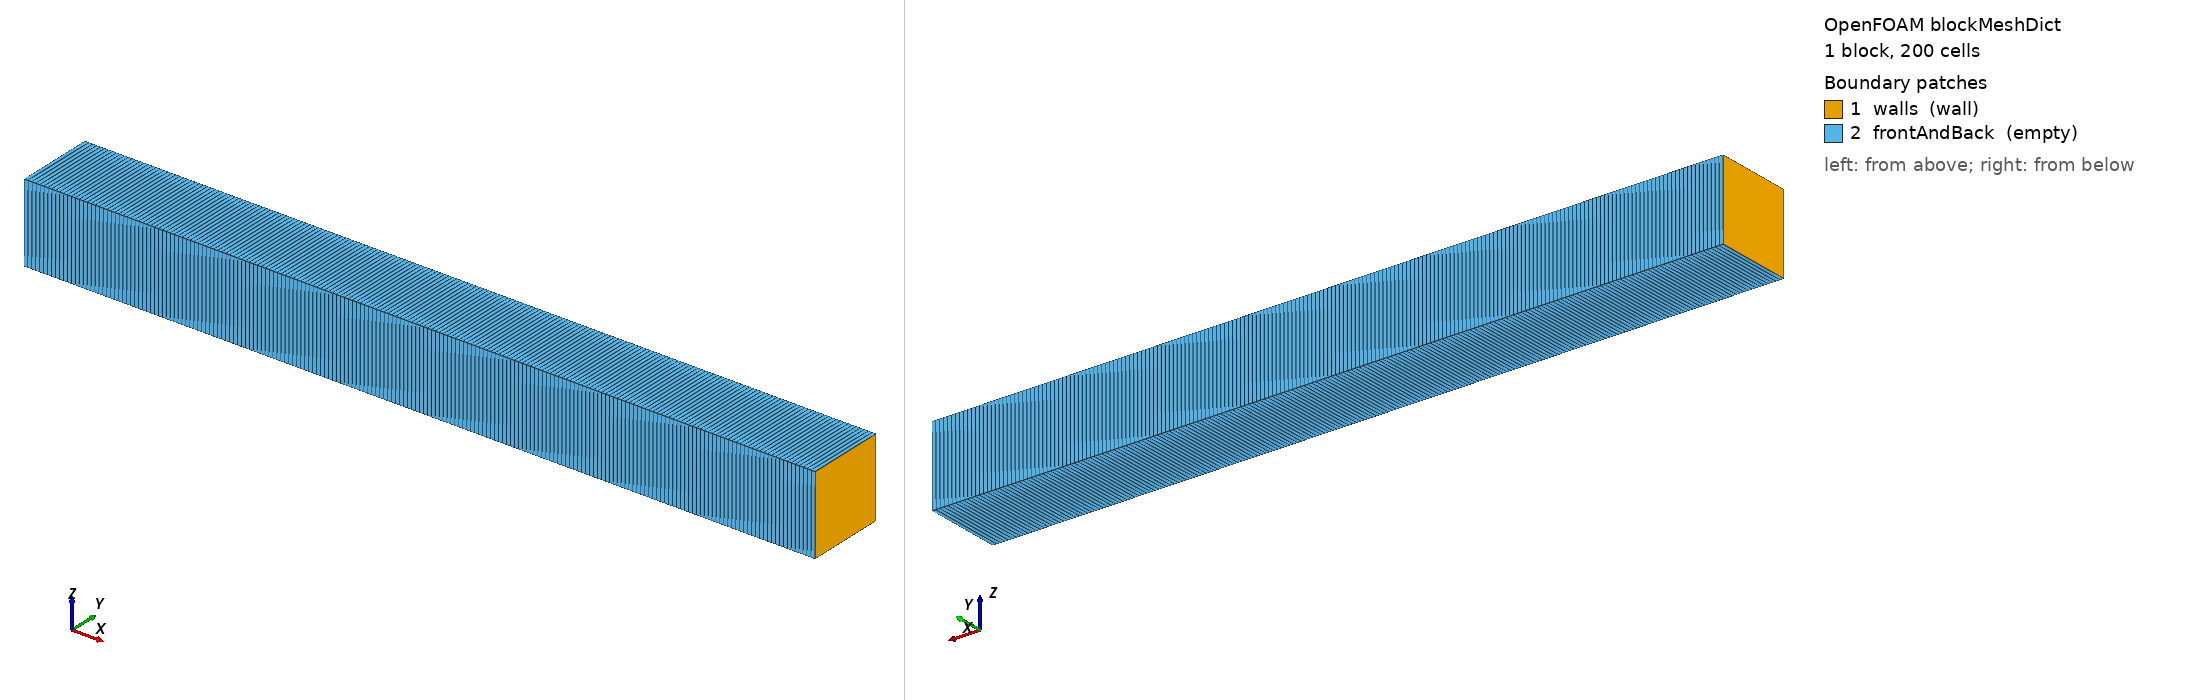

OpenFOAM case: the mesh blockMesh builds from blockMeshDict, 1 block(s), 200 cells. Boundary patches (legend numbers): 1 walls (wall), 2 frontAndBack (empty). Left view from above one corner, right view from below the opposite corner. Boundary conditions: 13 field file(s) under 0/ or 0.orig/; 2 of 2 drawn patches have an entry in a shipped field file.

=== system/blockMeshDict ===
/*--------------------------------*- C++ -*----------------------------------*\
  =========                 |
  \\      /  F ield         | OpenFOAM: The Open Source CFD Toolbox
   \\    /   O peration     | Website:  https://openfoam.org
    \\  /    A nd           | Version:  v2406
     \\/     M anipulation  |
\*---------------------------------------------------------------------------*/
FoamFile
{
    version     2.0;
    format      ascii;
    class       dictionary;
    location    "system";
    object      blockMeshDict;
}
// * * * * * * * * * * * * * * * * * * * * * * * * * * * * * * * * * * * * * //

scale 1;

// A 1-D gas slab, 0.1 m long in 200 cells, black walls at both ends and no
// solid anywhere (porosityF = 1).
vertices
(
    (0   0    0)
    (0.1 0    0)
    (0.1 0.01 0)
    (0   0.01 0)
    (0   0    0.01)
    (0.1 0    0.01)
    (0.1 0.01 0.01)
    (0   0.01 0.01)
);

blocks
(
    hex (0 1 2 3 4 5 6 7) (200 1 1) simpleGrading (1 1 1)
);

edges
(
);

boundary
(
    walls
    {
        type wall;
        faces
        (
            (0 4 7 3)
            (1 2 6 5)
        );
    }
    frontAndBack
    {
        type empty;
        faces
        (
            (0 1 5 4)
            (3 7 6 2)
            (0 3 2 1)
            (4 5 6 7)
        );
    }
);

mergePatchPairs
(
);

// ************************************************************************* //


=== system/controlDict ===
/*--------------------------------*- C++ -*----------------------------------*\
  =========                 |
  \\      /  F ield         | OpenFOAM: The Open Source CFD Toolbox
   \\    /   O peration     | Website:  https://openfoam.org
    \\  /    A nd           | Version:  v2406
     \\/     M anipulation  |
\*---------------------------------------------------------------------------*/
FoamFile
{
    version     2.0;
    format      ascii;
    class       dictionary;
    location    "system";
    object      controlDict;
}
// * * * * * * * * * * * * * * * * * * * * * * * * * * * * * * * * * * * * * //

application     porousGasificationFoam;

startFrom       startTime;

startTime       0;

stopAt          endTime;

endTime         1e-06;

deltaT          1e-06;

writeControl    adjustableRunTime;

writeInterval   1e-06;

purgeWrite      0;

writeFormat     ascii;

writePrecision  8;

writeCompression off;

timeFormat      general;

timePrecision   6;

runTimeModifiable yes;

adjustTimeStep  no;

maxCo           0.2;

maxDi           5000;

functions
{
    #includeIfPresent "regressionFunctions"
}

// ************************************************************************* //


=== 0.orig/Df ===
/*--------------------------------*- C++ -*----------------------------------*\
  =========                 |
  \\      /  F ield         | OpenFOAM: The Open Source CFD Toolbox
   \\    /   O peration     | Website:  https://openfoam.org
    \\  /    A nd           | Version:  v2406
     \\/     M anipulation  |
\*---------------------------------------------------------------------------*/
FoamFile
{
    version     2.0;
    format      ascii;
    class       volTensorField;
    location    "0";
    object      Df;
}
// * * * * * * * * * * * * * * * * * * * * * * * * * * * * * * * * * * * * * //

dimensions      [0 -2 0 0 0 0 0];

internalField   uniform (1e10 0 0 0 1e10 0 0 0 1e10);

boundaryField
{
    walls
    {
        type            zeroGradient;
    }

    frontAndBack
    {
        type            empty;
    }
}

// ************************************************************************* //


=== 0.orig/G ===
/*--------------------------------*- C++ -*----------------------------------*\
  =========                 |
  \\      /  F ield         | OpenFOAM: The Open Source CFD Toolbox
   \\    /   O peration     | Website:  https://openfoam.org
    \\  /    A nd           | Version:  v2406
     \\/     M anipulation  |
\*---------------------------------------------------------------------------*/
FoamFile
{
    version     2.0;
    format      ascii;
    class       volScalarField;
    location    "0";
    object      G;
}
// * * * * * * * * * * * * * * * * * * * * * * * * * * * * * * * * * * * * * //

dimensions      [1 0 -3 0 0 0 0];

internalField   uniform 0;

boundaryField
{
    // Black walls at 500 K: the G boundary condition reads gammaRad on the
    // wall face, which is what #238 is about.
    walls
    {
        type            MarshakRadiation;
        T               T;
        emissivityMode  lookup;
        emissivity      uniform 1;
        value           uniform 0;
    }

    frontAndBack
    {
        type            empty;
    }
}

// ************************************************************************* //


=== 0.orig/N2 ===
/*--------------------------------*- C++ -*----------------------------------*\
  =========                 |
  \\      /  F ield         | OpenFOAM: The Open Source CFD Toolbox
   \\    /   O peration     | Website:  https://openfoam.org
    \\  /    A nd           | Version:  v2406
     \\/     M anipulation  |
\*---------------------------------------------------------------------------*/
FoamFile
{
    version     2.0;
    format      ascii;
    class       volScalarField;
    location    "0";
    object      N2;
}
// * * * * * * * * * * * * * * * * * * * * * * * * * * * * * * * * * * * * * //

dimensions      [0 0 0 0 0 0 0];

internalField   uniform 1.0;

boundaryField
{
    walls
    {
        type            zeroGradient;
    }

    frontAndBack
    {
        type            empty;
    }
}

// ************************************************************************* //


=== 0.orig/T ===
/*--------------------------------*- C++ -*----------------------------------*\
  =========                 |
  \\      /  F ield         | OpenFOAM: The Open Source CFD Toolbox
   \\    /   O peration     | Website:  https://openfoam.org
    \\  /    A nd           | Version:  v2406
     \\/     M anipulation  |
\*---------------------------------------------------------------------------*/
FoamFile
{
    version     2.0;
    format      ascii;
    class       volScalarField;
    location    "0";
    object      T;
}
// * * * * * * * * * * * * * * * * * * * * * * * * * * * * * * * * * * * * * //

dimensions      [0 0 0 1 0 0 0];

internalField   uniform 1000;

boundaryField
{
    walls
    {
        type            fixedValue;
        value           uniform 500;
    }

    frontAndBack
    {
        type            empty;
    }
}

// ************************************************************************* //


=== 0.orig/Ts ===
/*--------------------------------*- C++ -*----------------------------------*\
  =========                 |
  \\      /  F ield         | OpenFOAM: The Open Source CFD Toolbox
   \\    /   O peration     | Website:  https://openfoam.org
    \\  /    A nd           | Version:  v2406
     \\/     M anipulation  |
\*---------------------------------------------------------------------------*/
FoamFile
{
    version     2.0;
    format      ascii;
    class       volScalarField;
    location    "0";
    object      Ts;
}
// * * * * * * * * * * * * * * * * * * * * * * * * * * * * * * * * * * * * * //

dimensions      [0 0 0 1 0 0 0];

// Nonuniform so the three participating cells genuinely trade: the hot ones
// lose and the cold one gains, while the sum over them stays zero.  The
// gated fourth cell is the hottest of all, so an ungated producer would put
// the largest emission of the four into G with nobody booking it.
internalField   uniform 1000;

boundaryField
{
    walls
    {
        type            zeroGradient;
    }

    frontAndBack
    {
        type            empty;
    }
}

// ************************************************************************* //


=== 0.orig/U ===
/*--------------------------------*- C++ -*----------------------------------*\
  =========                 |
  \\      /  F ield         | OpenFOAM: The Open Source CFD Toolbox
   \\    /   O peration     | Website:  https://openfoam.org
    \\  /    A nd           | Version:  v2406
     \\/     M anipulation  |
\*---------------------------------------------------------------------------*/
FoamFile
{
    version     2.0;
    format      ascii;
    class       volVectorField;
    location    "0";
    object      U;
}
// * * * * * * * * * * * * * * * * * * * * * * * * * * * * * * * * * * * * * //

dimensions      [0 1 -1 0 0 0 0];

internalField   uniform (0 0 0);

boundaryField
{
    walls
    {
        type            noSlip;
    }

    frontAndBack
    {
        type            empty;
    }
}

// ************************************************************************* //


=== 0.orig/Y0Default ===
/*--------------------------------*- C++ -*----------------------------------*\
  =========                 |
  \\      /  F ield         | OpenFOAM: The Open Source CFD Toolbox
   \\    /   O peration     | Website:  https://openfoam.org
    \\  /    A nd           | Version:  v2406
     \\/     M anipulation  |
\*---------------------------------------------------------------------------*/
FoamFile
{
    version     2.0;
    format      ascii;
    class       volScalarField;
    location    "0";
    object      Y0Default;
}
// * * * * * * * * * * * * * * * * * * * * * * * * * * * * * * * * * * * * * //

dimensions      [0 0 0 0 0 0 0];

internalField   uniform 0;

boundaryField
{
    walls
    {
        type            zeroGradient;
    }

    frontAndBack
    {
        type            empty;
    }
}

// ************************************************************************* //


=== 0.orig/Ydefault ===
/*--------------------------------*- C++ -*----------------------------------*\
  =========                 |
  \\      /  F ield         | OpenFOAM: The Open Source CFD Toolbox
   \\    /   O peration     | Website:  https://openfoam.org
    \\  /    A nd           | Version:  v2406
     \\/     M anipulation  |
\*---------------------------------------------------------------------------*/
FoamFile
{
    version     2.0;
    format      ascii;
    class       volScalarField;
    location    "0";
    object      Ydefault;
}
// * * * * * * * * * * * * * * * * * * * * * * * * * * * * * * * * * * * * * //

dimensions      [0 0 0 0 0 0 0];

internalField   uniform 0;

boundaryField
{
    walls
    {
        type            zeroGradient;
    }

    frontAndBack
    {
        type            empty;
    }
}

// ************************************************************************* //


=== 0.orig/YsDefault ===
/*--------------------------------*- C++ -*----------------------------------*\
  =========                 |
  \\      /  F ield         | OpenFOAM: The Open Source CFD Toolbox
   \\    /   O peration     | Website:  https://openfoam.org
    \\  /    A nd           | Version:  v2406
     \\/     M anipulation  |
\*---------------------------------------------------------------------------*/
FoamFile
{
    version     2.0;
    format      ascii;
    class       volScalarField;
    location    "0";
    object      YsDefault;
}
// * * * * * * * * * * * * * * * * * * * * * * * * * * * * * * * * * * * * * //

dimensions      [0 0 0 0 0 0 0];

internalField   uniform 0;

boundaryField
{
    walls
    {
        type            zeroGradient;
    }

    frontAndBack
    {
        type            empty;
    }
}

// ************************************************************************* //


=== 0.orig/Ywood ===
/*--------------------------------*- C++ -*----------------------------------*\
  =========                 |
  \\      /  F ield         | OpenFOAM: The Open Source CFD Toolbox
   \\    /   O peration     | Website:  https://openfoam.org
    \\  /    A nd           | Version:  v2406
     \\/     M anipulation  |
\*---------------------------------------------------------------------------*/
FoamFile
{
    version     2.0;
    format      ascii;
    class       volScalarField;
    location    "0";
    object      Ywood;
}
// * * * * * * * * * * * * * * * * * * * * * * * * * * * * * * * * * * * * * //

dimensions      [0 0 0 0 0 0 0];

internalField   uniform 1.0;

boundaryField
{
    walls
    {
        type            zeroGradient;
    }

    frontAndBack
    {
        type            empty;
    }
}

// ************************************************************************* //


=== 0.orig/p ===
/*--------------------------------*- C++ -*----------------------------------*\
  =========                 |
  \\      /  F ield         | OpenFOAM: The Open Source CFD Toolbox
   \\    /   O peration     | Website:  https://openfoam.org
    \\  /    A nd           | Version:  v2406
     \\/     M anipulation  |
\*---------------------------------------------------------------------------*/
FoamFile
{
    version     2.0;
    format      ascii;
    class       volScalarField;
    location    "0";
    object      p;
}
// * * * * * * * * * * * * * * * * * * * * * * * * * * * * * * * * * * * * * //

dimensions      [1 -1 -2 0 0 0 0];

internalField   uniform 1e5;

boundaryField
{
    walls
    {
        type            zeroGradient;
    }

    frontAndBack
    {
        type            empty;
    }
}

// ************************************************************************* //


=== 0.orig/porosityF ===
/*--------------------------------*- C++ -*----------------------------------*\
  =========                 |
  \\      /  F ield         | OpenFOAM: The Open Source CFD Toolbox
   \\    /   O peration     | Website:  https://openfoam.org
    \\  /    A nd           | Version:  v2406
     \\/     M anipulation  |
\*---------------------------------------------------------------------------*/
FoamFile
{
    version     2.0;
    format      ascii;
    class       volScalarField;
    location    "0";
    object      porosityF;
}
// * * * * * * * * * * * * * * * * * * * * * * * * * * * * * * * * * * * * * //

dimensions      [0 0 0 0 0 0 0];

// Three cells well connected (porosity below 0.9999) and one just dispersed.
// The fourth is still solid to radiatingCellHasSolid - 0.99991 < 1 - 1e-8 - so the old
// ungated producer emitted from it while TEqn booked nothing.
internalField   uniform 1;

boundaryField
{
    walls
    {
        type            zeroGradient;
    }

    frontAndBack
    {
        type            empty;
    }
}

// ************************************************************************* //


=== 0.orig/porosityF0 ===
/*--------------------------------*- C++ -*----------------------------------*\
  =========                 |
  \\      /  F ield         | OpenFOAM: The Open Source CFD Toolbox
   \\    /   O peration     | Website:  https://openfoam.org
    \\  /    A nd           | Version:  v2406
     \\/     M anipulation  |
\*---------------------------------------------------------------------------*/
FoamFile
{
    version     2.0;
    format      ascii;
    class       volScalarField;
    location    "0";
    object      porosityF0;
}
// * * * * * * * * * * * * * * * * * * * * * * * * * * * * * * * * * * * * * //

dimensions      [0 0 0 0 0 0 0];

internalField   uniform 1;

boundaryField
{
    walls
    {
        type            zeroGradient;
    }

    frontAndBack
    {
        type            empty;
    }
}

// ************************************************************************* //
